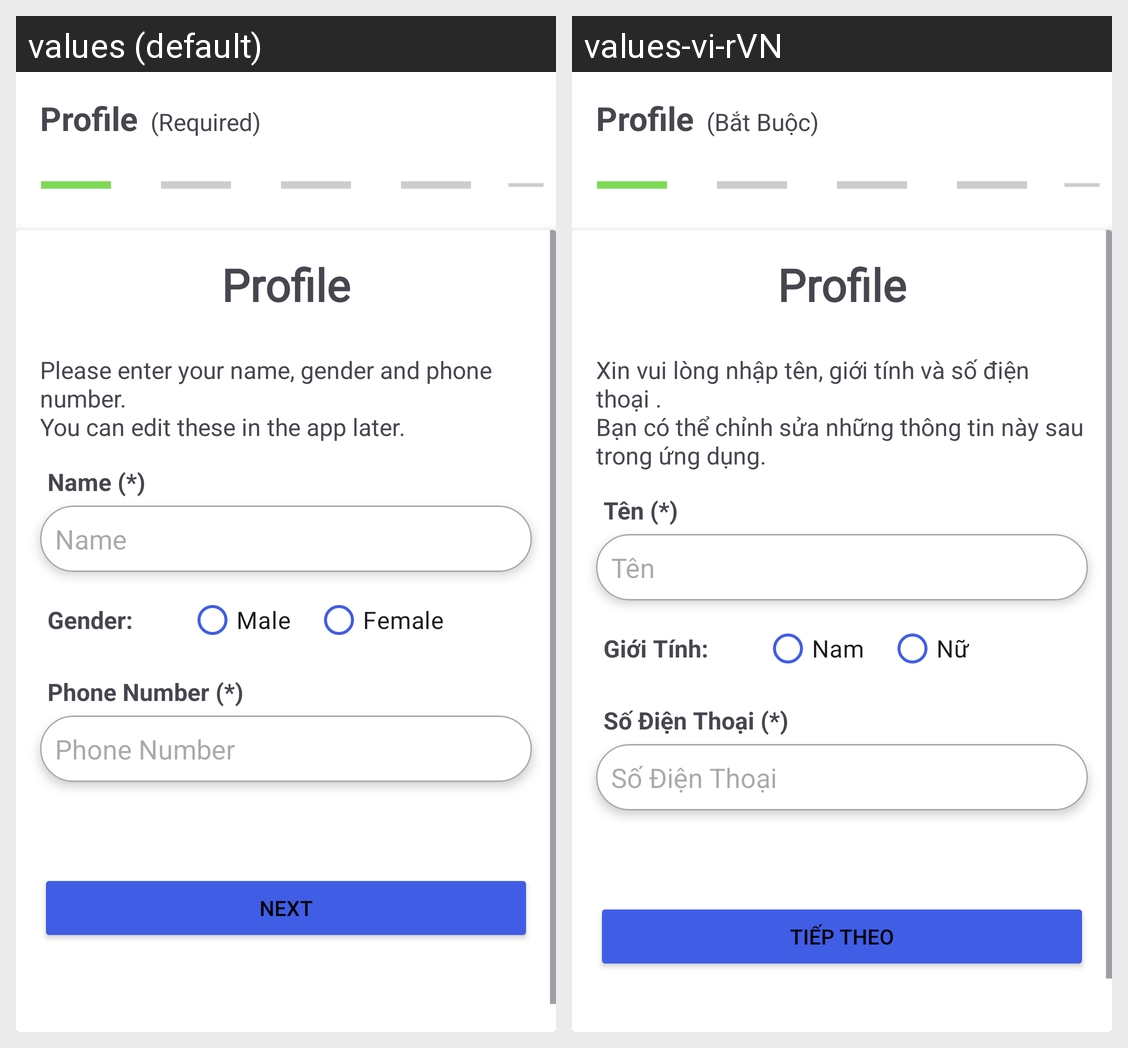

Locale-by-locale string values for the Android screen shown in this grid:
Android screen res/layout/fragment_register_profile.xml rendered under 2 locales, left to right: values (default), values-vi-rVN. Device: Nexus 5 (rendered at 1080×1920; each locale shown at half size, 540×960, under a caption strip naming it); theme Theme.ABER.
Strings drawn on this screen, with the default value and each locale's value (text and hints the layout hard-codes, and strings that could not be matched under every locale, appear in the picture but are not listed):

required
  values: (Required)
  values-vi-rVN: (Bắt Buộc)

profile
  values: Profile
  values-vi-rVN: Profile

profile_heading
  values: Please enter your name, gender and phone number. 
      You can edit these in the app later.
  values-vi-rVN: Xin vui lòng nhập tên, giới tính và số điện thoại . 
      Bạn có thể chỉnh sửa những thông tin này sau trong ứng dụng.

name_star
  values: Name (*)
  values-vi-rVN: Tên (*)

name
  values: Name
  values-vi-rVN: Tên

gender
  values: Gender:
  values-vi-rVN: Giới Tính:

male
  values: Male
  values-vi-rVN: Nam

female
  values: Female
  values-vi-rVN: Nữ

phone_number_star
  values: Phone Number (*)
  values-vi-rVN: Số Điện Thoại (*)

phone_number
  values: Phone Number
  values-vi-rVN: Số Điện Thoại

next
  values: Next
  values-vi-rVN: Tiếp Theo
